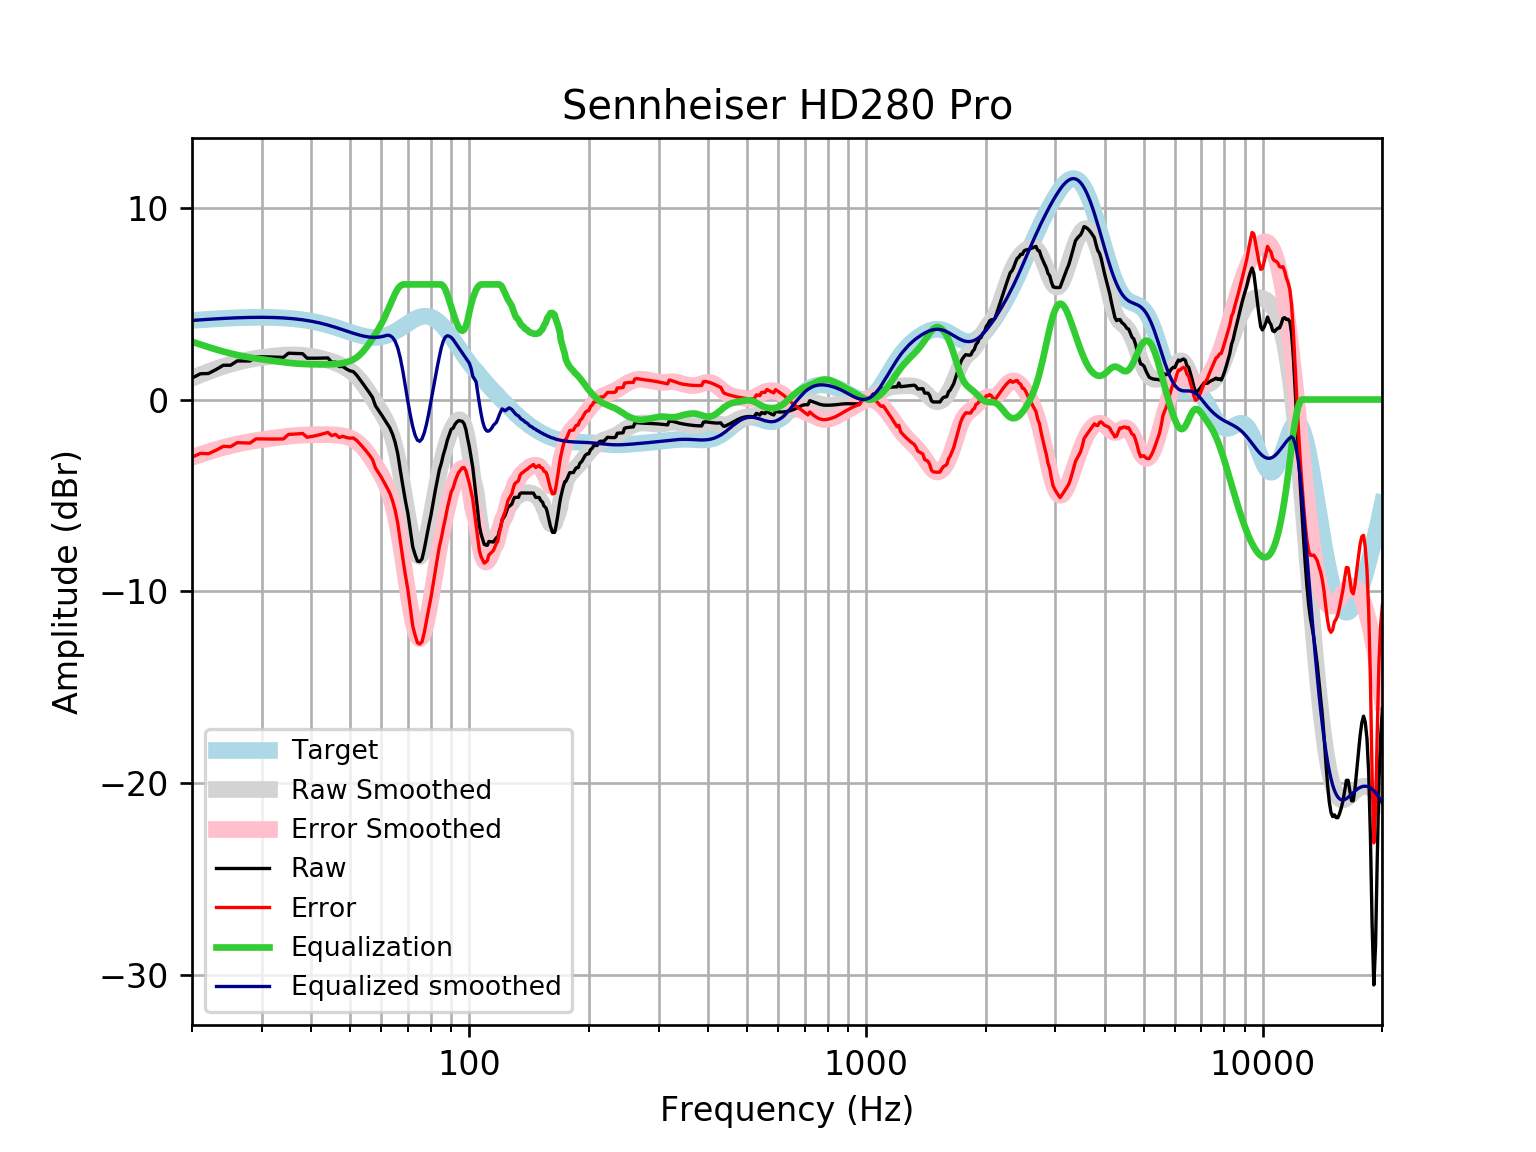

Values plotted in this chart, from the file beside it:
frequency, raw, error, smoothed, error_smoothed, equalization, equalized_raw, equalized_smoothed, target
20, 1.119, -3.002, 1.108, -3.012, 3.012, 4.131, 4.121, 4.121
21, 1.343, -2.81, 1.287, -2.865, 2.865, 4.208, 4.152, 4.152
22, 1.356, -2.824, 1.449, -2.731, 2.731, 4.088, 4.18, 4.18
23, 1.563, -2.642, 1.596, -2.609, 2.609, 4.173, 4.205, 4.205
24, 1.788, -2.439, 1.726, -2.5, 2.5, 4.289, 4.227, 4.227
25, 1.785, -2.459, 1.84, -2.405, 2.405, 4.19, 4.245, 4.245
26, 2.011, -2.248, 1.938, -2.322, 2.322, 4.333, 4.259, 4.259
27, 2.01, -2.261, 2.02, -2.251, 2.251, 4.261, 4.271, 4.271
28, 2.008, -2.27, 2.088, -2.191, 2.191, 4.199, 4.279, 4.278
29, 2.233, -2.049, 2.144, -2.139, 2.139, 4.373, 4.283, 4.283
30, 2.229, -2.055, 2.19, -2.094, 2.094, 4.323, 4.284, 4.284
31, 2.222, -2.059, 2.229, -2.053, 2.053, 4.275, 4.281, 4.281
32, 2.214, -2.061, 2.261, -2.014, 2.014, 4.228, 4.275, 4.275
33, 2.205, -2.06, 2.288, -1.978, 1.978, 4.182, 4.265, 4.265
34, 2.196, -2.056, 2.308, -1.943, 1.943, 4.139, 4.251, 4.251
35, 2.414, -1.819, 2.32, -1.913, 1.913, 4.327, 4.233, 4.233
36, 2.405, -1.807, 2.324, -1.887, 1.887, 4.292, 4.211, 4.211
37, 2.395, -1.79, 2.317, -1.867, 1.867, 4.263, 4.185, 4.185
38, 2.388, -1.767, 2.301, -1.853, 1.853, 4.24, 4.154, 4.155
39, 2.154, -1.966, 2.276, -1.843, 1.843, 3.997, 4.119, 4.12
40, 2.152, -1.929, 2.243, -1.836, 1.836, 3.988, 4.079, 4.08
41, 2.152, -1.884, 2.204, -1.832, 1.832, 3.984, 4.035, 4.037
42, 2.156, -1.833, 2.158, -1.829, 1.829, 3.985, 3.987, 3.989
43, 2.16, -1.776, 2.107, -1.829, 1.829, 3.989, 3.935, 3.937
44, 2.165, -1.716, 2.049, -1.831, 1.831, 3.996, 3.88, 3.881
45, 1.942, -1.881, 1.984, -1.837, 1.837, 3.779, 3.821, 3.823
46, 1.945, -1.817, 1.911, -1.849, 1.849, 3.794, 3.76, 3.762
47, 1.72, -1.98, 1.829, -1.868, 1.868, 3.588, 3.698, 3.7
48, 1.722, -1.914, 1.738, -1.897, 1.897, 3.62, 3.635, 3.636
49, 1.593, -1.981, 1.633, -1.94, 1.94, 3.532, 3.572, 3.574
50, 1.497, -2.015, 1.511, -2, 2, 3.497, 3.512, 3.512
51, 1.453, -2.001, 1.37, -2.084, 2.084, 3.536, 3.454, 3.454
52, 1.269, -2.13, 1.205, -2.195, 2.195, 3.464, 3.4, 3.4
53, 1.04, -2.311, 1.015, -2.337, 2.337, 3.377, 3.352, 3.351
54, 0.8108, -2.499, 0.801, -2.51, 2.51, 3.321, 3.311, 3.31
55, 0.5816, -2.695, 0.5676, -2.711, 2.711, 3.293, 3.279, 3.276
56, 0.353, -2.9, 0.322, -2.933, 2.933, 3.286, 3.255, 3.253
57, 0.1145, -3.125, 0.07213, -3.17, 3.17, 3.285, 3.242, 3.239
58, -0.331, -3.568, -0.1758, -3.416, 3.416, 3.085, 3.24, 3.237
59, -0.5592, -3.805, -0.4199, -3.67, 3.67, 3.111, 3.25, 3.246
60, -0.7811, -4.049, -0.665, -3.937, 3.937, 3.156, 3.272, 3.268
61, -1.016, -4.317, -0.923, -4.228, 4.228, 3.212, 3.305, 3.301
62, -1.244, -4.59, -1.212, -4.563, 4.563, 3.319, 3.35, 3.346
63, -1.471, -4.873, -1.555, -4.961, 4.893, 3.423, 3.338, 3.402
64, -1.793, -5.261, -1.972, -5.443, 5.212, 3.419, 3.241, 3.468
65, -2.223, -5.765, -2.478, -6.023, 5.52, 3.297, 3.042, 3.542
66, -2.824, -6.446, -3.081, -6.706, 5.77, 2.946, 2.689, 3.622
67, -3.695, -7.403, -3.773, -7.482, 5.929, 2.233, 2.155, 3.707
68, -4.51, -8.306, -4.532, -8.329, 6.0, 1.49, 1.468, 3.796
69, -5.273, -9.157, -5.324, -9.208, 6, 0.7274, 0.6757, 3.884
70, -5.94, -9.91, -6.103, -10.07, 6.0, 0.06017, -0.1031, 3.97
71, -6.814, -10.87, -6.818, -10.87, 6, -0.8142, -0.8181, 4.053
72, -7.676, -11.8, -7.419, -11.54, 6, -1.676, -1.419, 4.128
73, -8.094, -12.29, -7.864, -12.06, 6.0, -2.094, -1.864, 4.195
74, -8.423, -12.67, -8.121, -12.37, 6.0, -2.423, -2.121, 4.251
75, -8.447, -12.74, -8.179, -12.47, 6, -2.447, -2.179, 4.295
76, -8.302, -12.63, -8.041, -12.36, 6, -2.302, -2.041, 4.325
77, -7.79, -12.13, -7.73, -12.07, 6, -1.79, -1.73, 4.341
78, -7.17, -11.51, -7.279, -11.61, 6.0, -1.17, -1.279, 4.34
79, -6.586, -10.91, -6.729, -11.05, 6.0, -0.5861, -0.729, 4.324
... 553 more rows
